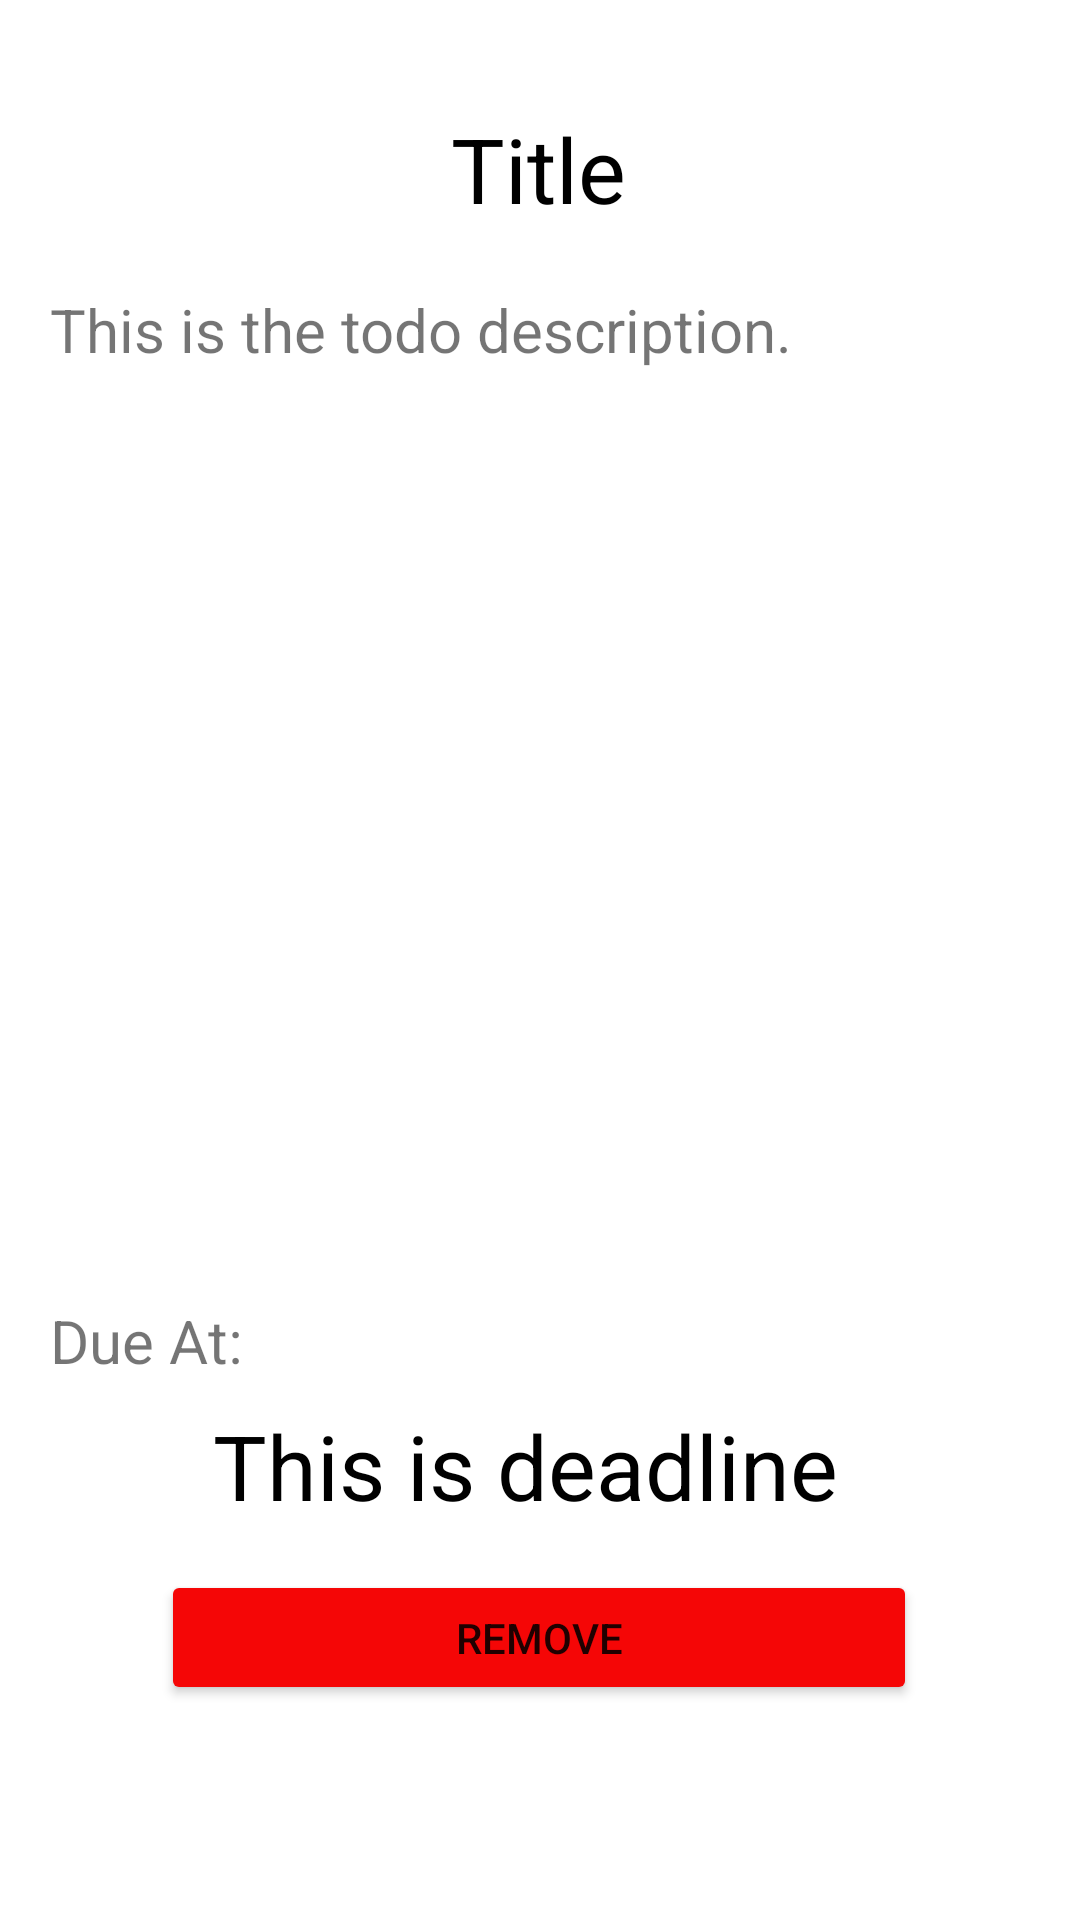

Android layout source for this screen:
<!-- AndroidManifest.xml: application theme Theme.CUHK_All_In_One -->
<!-- res/layout/todo_detail.xml -->
<?xml version="1.0" encoding="utf-8"?>
<androidx.constraintlayout.widget.ConstraintLayout xmlns:android="http://schemas.android.com/apk/res/android"
    xmlns:app="http://schemas.android.com/apk/res-auto"
    xmlns:tools="http://schemas.android.com/tools"
    android:layout_width="match_parent"
    android:layout_height="match_parent">

    <TextView
        android:id="@+id/detailDescription"
        android:layout_width="326dp"
        android:layout_height="321dp"
        android:layout_marginTop="20dp"
        android:text="This is the todo description."
        android:textSize="20dp"
        app:layout_constraintEnd_toEndOf="parent"
        app:layout_constraintHorizontal_bias="0.494"
        app:layout_constraintStart_toStartOf="parent"
        app:layout_constraintTop_toBottomOf="@+id/detailTitle" />

    <TextView
        android:id="@+id/detailTitle"
        android:layout_width="wrap_content"
        android:layout_height="wrap_content"
        android:layout_marginTop="36dp"
        android:text="Title"
        android:textColor="@color/black"
        android:textSize="30dp"
        app:layout_constraintEnd_toEndOf="parent"
        app:layout_constraintHorizontal_bias="0.498"
        app:layout_constraintStart_toStartOf="parent"
        app:layout_constraintTop_toTopOf="parent" />

    <TextView
        android:id="@+id/detailDeadline"
        android:layout_width="264dp"
        android:layout_height="47dp"
        android:layout_marginTop="8dp"
        android:text="This is deadline"
        android:textAlignment="center"
        android:textColor="@color/black"
        android:textSize="30dp"
        app:layout_constraintEnd_toEndOf="parent"
        app:layout_constraintHorizontal_bias="0.448"
        app:layout_constraintStart_toStartOf="parent"
        app:layout_constraintTop_toBottomOf="@+id/textView10" />

    <Button
        android:id="@+id/detailRemoveButton"
        android:layout_width="252dp"
        android:layout_height="45dp"
        android:layout_marginTop="8dp"
        android:backgroundTint="#F50606"
        android:text="REMOVE"
        app:layout_constraintEnd_toEndOf="parent"
        app:layout_constraintHorizontal_bias="0.496"
        app:layout_constraintStart_toStartOf="parent"
        app:layout_constraintTop_toBottomOf="@+id/detailDeadline" />

    <TextView
        android:id="@+id/textView10"
        android:layout_width="wrap_content"
        android:layout_height="wrap_content"
        android:layout_marginTop="16dp"
        android:text="Due At:"
        app:layout_constraintStart_toStartOf="@+id/detailDescription"
        app:layout_constraintTop_toBottomOf="@+id/detailDescription"
        android:textSize="20dp"/>
</androidx.constraintlayout.widget.ConstraintLayout>
<!-- resources referenced by this layout -->
<resources>
  <style name="Theme.CUHK_All_In_One" parent="Theme.MaterialComponents.DayNight.DarkActionBar">
          
          <item name="colorPrimary">@color/purple_500</item>
          <item name="colorPrimaryVariant">@color/purple_700</item>
          <item name="colorOnPrimary">@color/white</item>
          
          <item name="colorSecondary">@color/teal_200</item>
          <item name="colorSecondaryVariant">@color/teal_700</item>
          <item name="colorOnSecondary">@color/black</item>
          
          <item name="android:statusBarColor">?attr/colorPrimaryVariant</item>
          
      </style>
  <!-- not gathered from this repository: default colours our renderer supplied (Android Studio template values) -->
  <color name="purple_500">#FF6200EE</color>
  <color name="purple_700">#FF3700B3</color>
  <color name="teal_200">#FF03DAC5</color>
  <color name="teal_700">#FF018786</color>
  <color name="black">#FF000000</color>
  <color name="white">#FFFFFFFF</color>
</resources>
